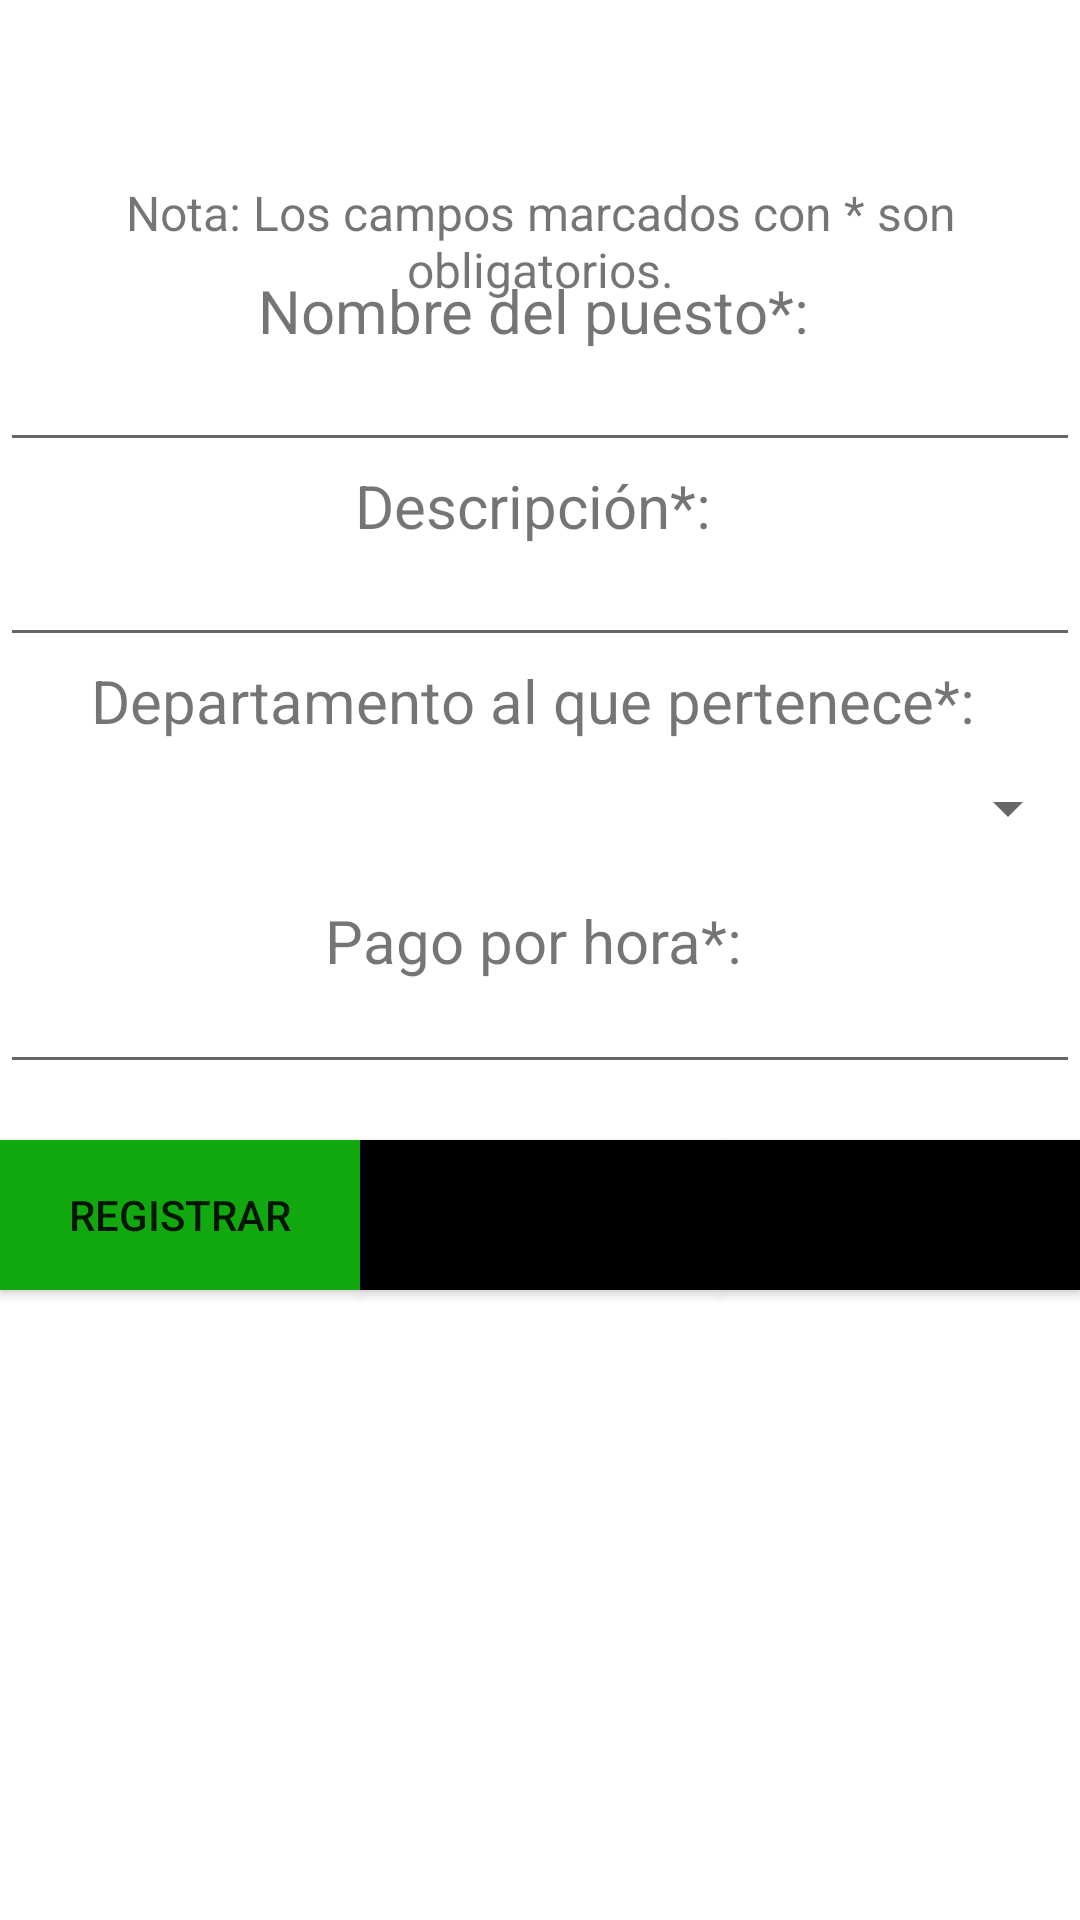

This screen was rendered from an Android layout file. Write that file and the resources it references.
<!-- AndroidManifest.xml: application theme Theme.RecursosHumanos -->
<!-- res/layout/fragment_puesto.xml -->
<?xml version="1.0" encoding="utf-8"?>
<FrameLayout xmlns:android="http://schemas.android.com/apk/res/android"
             xmlns:tools="http://schemas.android.com/tools"
             android:layout_width="match_parent"
             android:layout_height="match_parent"
             tools:context=".Puesto">

    
    <TextView
            android:gravity="center"
            android:layout_marginTop="60sp"
            android:layout_width="match_parent"
            android:layout_height="wrap_content"
            android:textSize="16dp"
            android:text="Nota: Los campos marcados con * son obligatorios."
            android:id="@+id/obligatorios"
    />

    <TextView
            android:gravity="center"
            android:layout_marginTop="90sp"
            android:layout_width="match_parent"
            android:layout_height="wrap_content"
            android:textSize="20sp"
            android:text="Nombre del puesto*: "
            android:id="@+id/etinombre"
    />
    <EditText
            android:layout_marginTop="110sp"
            android:layout_width="match_parent"
            android:layout_height="wrap_content"
            android:inputType="text"
            android:textSize="20sp"
            android:id="@+id/puesto"
    />
    <TextView
            android:gravity="center"
            android:layout_marginTop="155sp"
            android:layout_width="match_parent"
            android:layout_height="wrap_content"
            android:textSize="20sp"
            android:text="Descripción*: "
            android:id="@+id/etidesc"
    />
    <EditText
            android:layout_marginTop="175sp"
            android:layout_width="match_parent"
            android:layout_height="wrap_content"
            android:inputType="text"
            android:textSize="20sp"
            android:id="@+id/desc"
    />
    <TextView
            android:gravity="center"
            android:layout_marginTop="220sp"
            android:layout_width="match_parent"
            android:layout_height="wrap_content"
            android:textSize="20sp"
            android:text="Departamento al que pertenece*: "
            android:id="@+id/etidepto"
    />
    <Spinner
            android:gravity="center"
            android:layout_marginTop="245sp"
            android:layout_width="match_parent"
            android:layout_height="49sp"
            android:id="@+id/departamentoLista"
    >
    </Spinner>
    <TextView
            android:gravity="center"
            android:layout_marginTop="300sp"
            android:layout_width="match_parent"
            android:layout_height="wrap_content"
            android:textSize="20sp"
            android:text="Pago por hora*: "
            android:id="@+id/etipago"
    />
    <EditText
            android:gravity="center"
            android:layout_marginTop="320sp"
            android:layout_width="match_parent"
            android:layout_height="wrap_content"
            android:inputType="numberDecimal"
            android:maxLength="3"
            android:ems="10"
            android:id="@+id/pago"
    />
    <Button
            android:layout_marginTop="380sp"
            android:layout_width="120sp"
            android:layout_height="50sp"
            android:text="Registrar"
            android:background="@color/exito"
            android:layout_gravity="left"
            android:id="@+id/registro"
    />
    <Button
            android:layout_marginTop="380sp"
            android:layout_width="120sp"
            android:layout_height="50sp"
            android:text="Limpiar"
            android:background="@color/black"
            android:layout_gravity="center_horizontal"
            android:id="@+id/limpiar"
    />


    <Button
            android:layout_marginTop="380sp"
            android:layout_width="120sp"
            android:layout_height="50sp"
            android:text="Consulta"
            android:background="@color/black"
            android:layout_gravity="right"
            android:id="@+id/consulta_puesto"
    />

</FrameLayout>
<!-- resources referenced by this layout -->
<resources>
  <color name="black">#FF000000</color>
  <color name="exito">#12a80f</color>
  <style name="Theme.RecursosHumanos" parent="Theme.MaterialComponents.DayNight.DarkActionBar">
          
          <item name="colorPrimary">@color/purple_500</item>
          <item name="colorPrimaryVariant">@color/purple_700</item>
          <item name="colorOnPrimary">@color/white</item>
          
          <item name="colorSecondary">@color/teal_200</item>
          <item name="colorSecondaryVariant">@color/teal_700</item>
          <item name="colorOnSecondary">@color/black</item>
          
          <item name="android:statusBarColor" tools:targetApi="l">?attr/colorPrimaryVariant</item>
          
          <item name="windowActionBar">false</item>
          <item name="windowNoTitle">true</item>
      </style>
  <color name="purple_500">#3361ab</color>
  <color name="purple_700">#0f3169</color>
  <color name="white">#FFFFFFFF</color>
  <color name="teal_200">#FF03DAC5</color>
  <color name="teal_700">#FF018786</color>
</resources>
